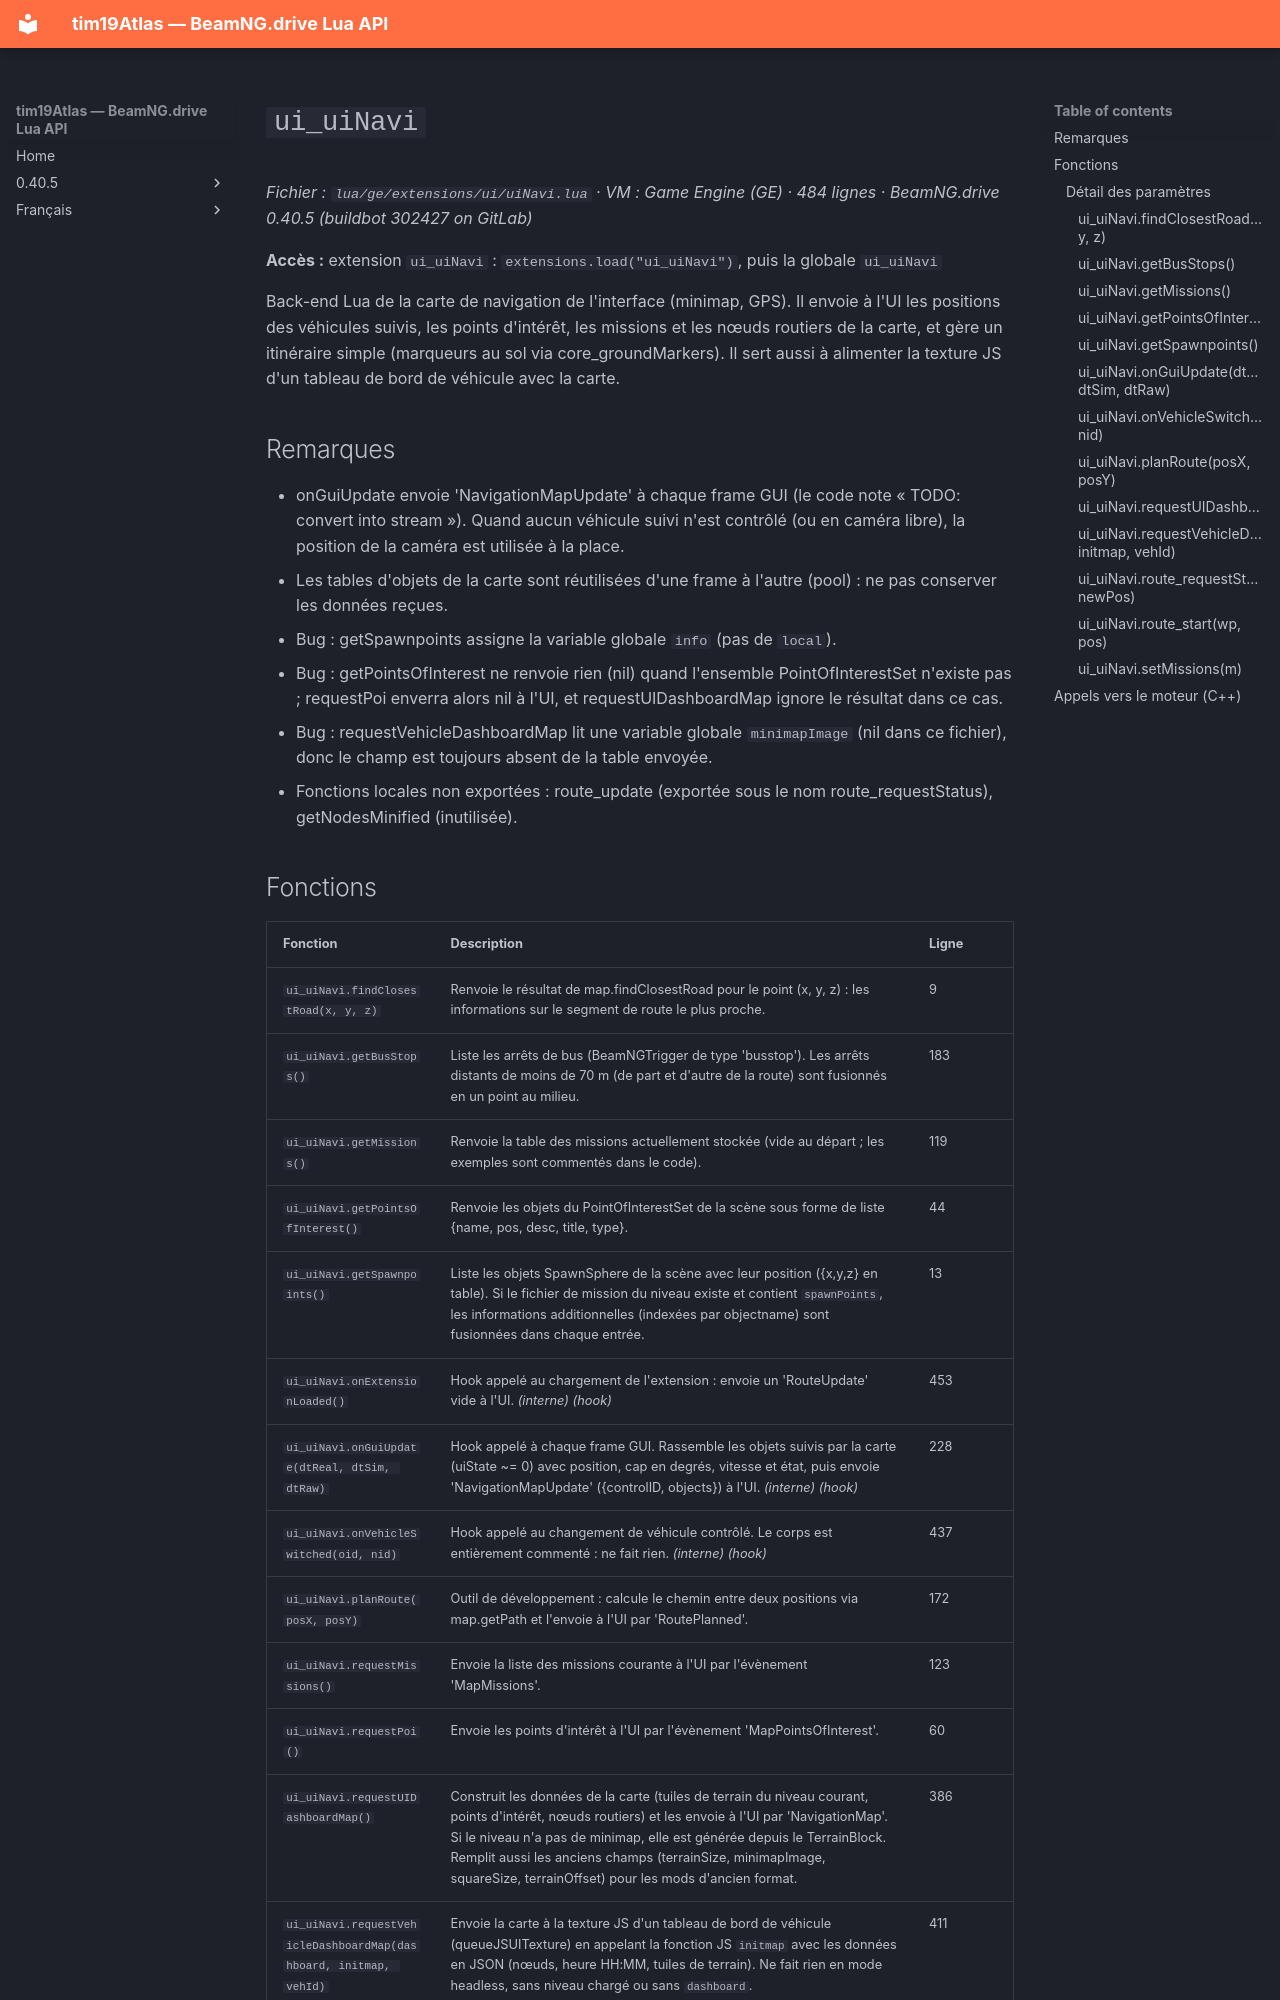

repository: Tim0219800/beamng-lua-atlas · page: fr/0.40.5/ge/extensions/ui/uiNavi.html · generator: mkdocs

# `ui_uiNavi`

*Fichier : `lua/ge/extensions/ui/uiNavi.lua` · VM : Game Engine (GE) · 484 lignes · BeamNG.drive 0.40.5 (buildbot 302427 on GitLab)*

**Accès :** extension `ui_uiNavi` : `extensions.load("ui_uiNavi")`, puis la globale `ui_uiNavi`

Back-end Lua de la carte de navigation de l'interface (minimap, GPS). Il envoie à l'UI les positions des véhicules suivis, les points d'intérêt, les missions et les nœuds routiers de la carte, et gère un itinéraire simple (marqueurs au sol via core_groundMarkers). Il sert aussi à alimenter la texture JS d'un tableau de bord de véhicule avec la carte.

## Remarques

- onGuiUpdate envoie 'NavigationMapUpdate' à chaque frame GUI (le code note « TODO: convert into stream »). Quand aucun véhicule suivi n'est contrôlé (ou en caméra libre), la position de la caméra est utilisée à la place.
- Les tables d'objets de la carte sont réutilisées d'une frame à l'autre (pool) : ne pas conserver les données reçues.
- Bug : getSpawnpoints assigne la variable globale `info` (pas de `local`).
- Bug : getPointsOfInterest ne renvoie rien (nil) quand l'ensemble PointOfInterestSet n'existe pas ; requestPoi enverra alors nil à l'UI, et requestUIDashboardMap ignore le résultat dans ce cas.
- Bug : requestVehicleDashboardMap lit une variable globale `minimapImage` (nil dans ce fichier), donc le champ est toujours absent de la table envoyée.
- Fonctions locales non exportées : route_update (exportée sous le nom route_requestStatus), getNodesMinified (inutilisée).
